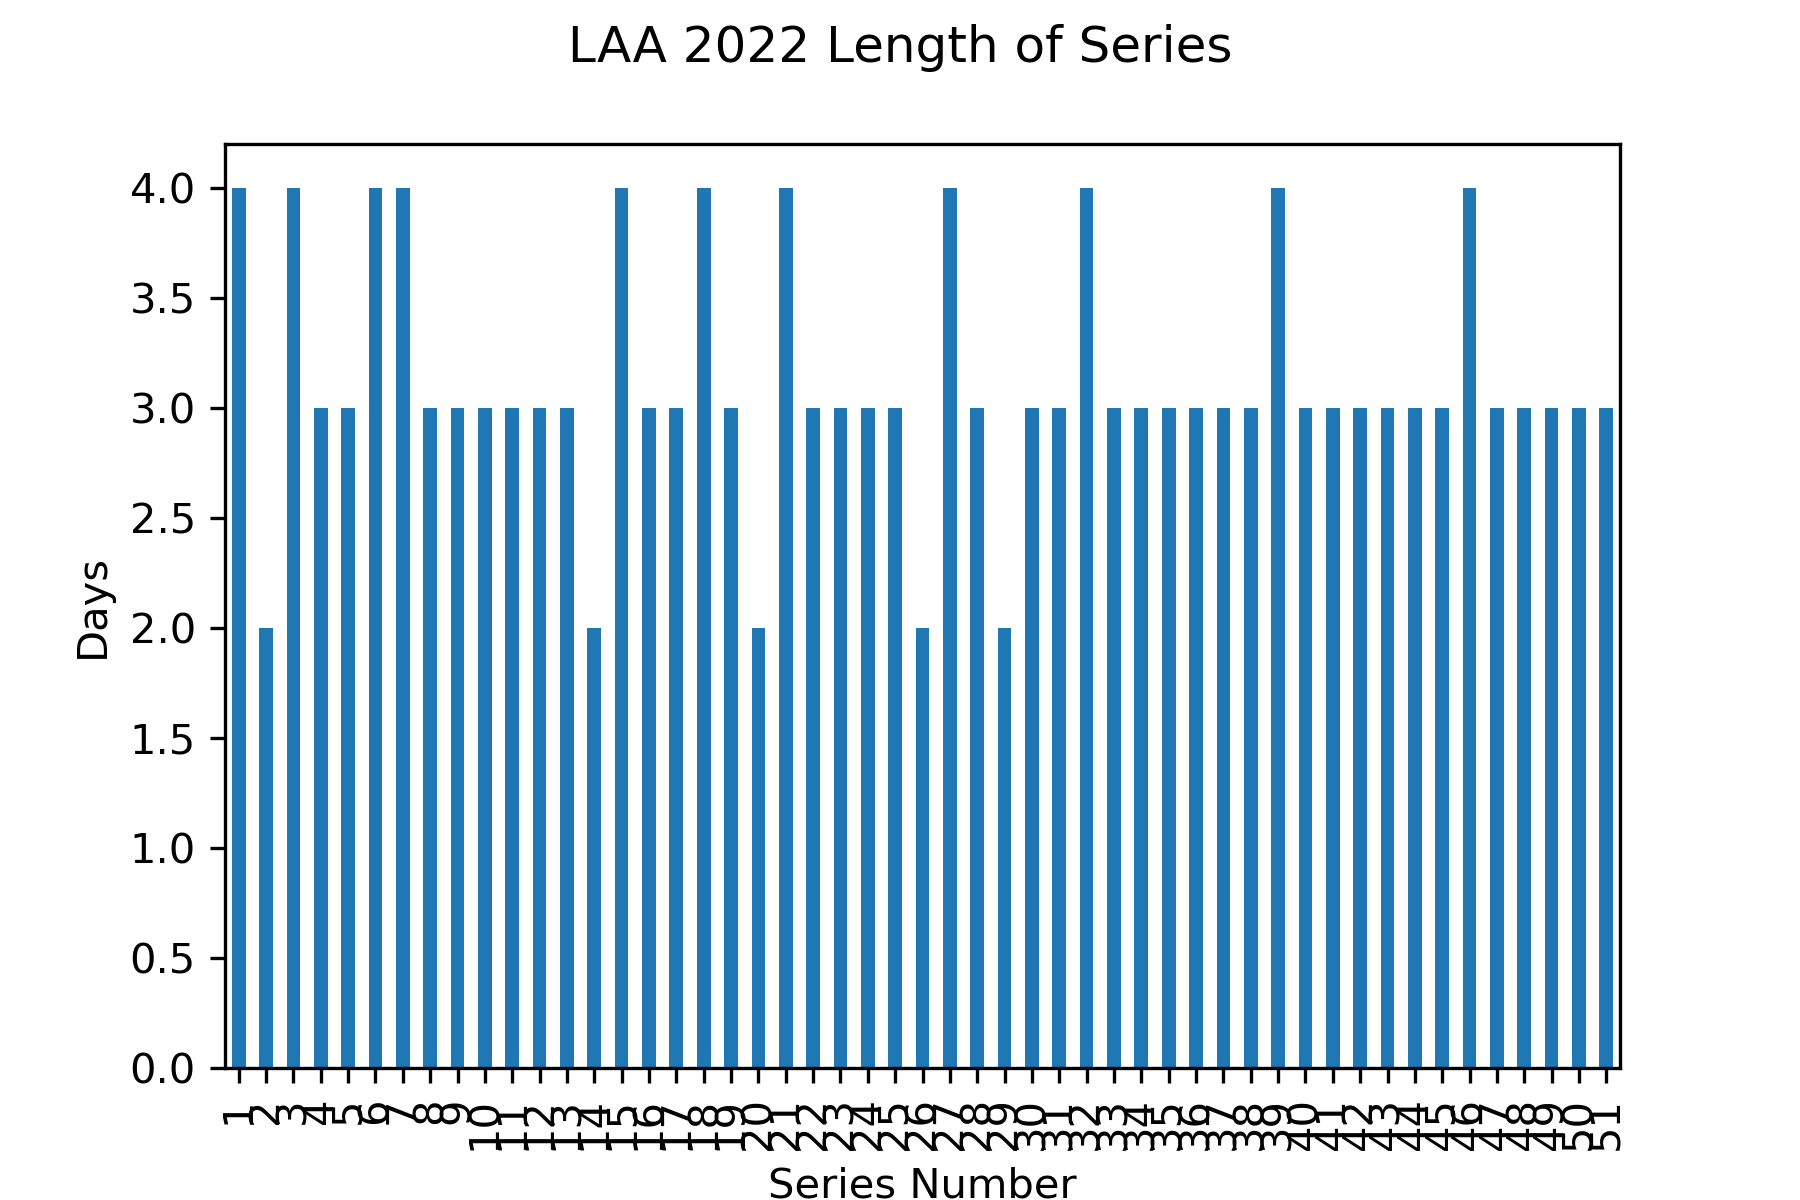

The table this chart was drawn from, first rows:
Gm#, Date, Tm, @, Opp, last_opp, new_series, series
1, 2022-04-07, LAA, , HOU, , True, 1.0
2, 2022-04-08, LAA, , HOU, HOU, False, 1.0
3, 2022-04-09, LAA, , HOU, HOU, False, 1.0
4, 2022-04-10, LAA, , HOU, HOU, False, 1.0
5, 2022-04-11, LAA, , MIA, HOU, True, 2.0
6, 2022-04-12, LAA, , MIA, MIA, False, 2.0
7, 2022-04-14, LAA, @, TEX, MIA, True, 3.0
8, 2022-04-15, LAA, @, TEX, TEX, False, 3.0
9, 2022-04-16, LAA, @, TEX, TEX, False, 3.0
10, 2022-04-17, LAA, @, TEX, TEX, False, 3.0
11, 2022-04-18, LAA, @, HOU, TEX, True, 4.0
12, 2022-04-19, LAA, @, HOU, HOU, False, 4.0
13, 2022-04-20, LAA, @, HOU, HOU, False, 4.0
14, 2022-04-22, LAA, , BAL, HOU, True, 5.0
15, 2022-04-23, LAA, , BAL, BAL, False, 5.0
16, 2022-04-24, LAA, , BAL, BAL, False, 5.0
17, 2022-04-25, LAA, , CLE, BAL, True, 6.0
18, 2022-04-26, LAA, , CLE, CLE, False, 6.0
19, 2022-04-27, LAA, , CLE, CLE, False, 6.0
20, 2022-04-28, LAA, , CLE, CLE, False, 6.0
21, 2022-04-29, LAA, @, CHW, CLE, True, 7.0
22, 2022-04-30, LAA, @, CHW, CHW, False, 7.0
23, 2022-05-01, LAA, @, CHW, CHW, False, 7.0
24, 2022-05-02, LAA, @, CHW, CHW, False, 7.0
25, 2022-05-03, LAA, @, BOS, CHW, True, 8.0
26, 2022-05-04, LAA, @, BOS, BOS, False, 8.0
27, 2022-05-05, LAA, @, BOS, BOS, False, 8.0
28, 2022-05-06, LAA, , WSN, BOS, True, 9.0
29, 2022-05-07, LAA, , WSN, WSN, False, 9.0
30, 2022-05-08, LAA, , WSN, WSN, False, 9.0
31, 2022-05-09, LAA, , TBR, WSN, True, 10.0
32, 2022-05-10, LAA, , TBR, TBR, False, 10.0
33, 2022-05-11, LAA, , TBR, TBR, False, 10.0
34, 2022-05-13, LAA, @, OAK, TBR, True, 11.0
35, 2022-05-14, LAA, @, OAK, OAK, False, 11.0
36, 2022-05-14, LAA, @, OAK, OAK, False, 11.0
37, 2022-05-15, LAA, @, OAK, OAK, False, 11.0
38, 2022-05-16, LAA, @, TEX, OAK, True, 12.0
39, 2022-05-17, LAA, @, TEX, TEX, False, 12.0
40, 2022-05-18, LAA, @, TEX, TEX, False, 12.0
41, 2022-05-20, LAA, , OAK, TEX, True, 13.0
42, 2022-05-21, LAA, , OAK, OAK, False, 13.0
43, 2022-05-22, LAA, , OAK, OAK, False, 13.0
44, 2022-05-24, LAA, , TEX, OAK, True, 14.0
45, 2022-05-25, LAA, , TEX, TEX, False, 14.0
46, 2022-05-26, LAA, , TOR, TEX, True, 15.0
47, 2022-05-27, LAA, , TOR, TOR, False, 15.0
48, 2022-05-28, LAA, , TOR, TOR, False, 15.0
49, 2022-05-29, LAA, , TOR, TOR, False, 15.0
50, 2022-05-31, LAA, @, NYY, TOR, True, 16.0
51, 2022-06-02, LAA, @, NYY, NYY, False, 16.0
52, 2022-06-02, LAA, @, NYY, NYY, False, 16.0
53, 2022-06-03, LAA, @, PHI, NYY, True, 17.0
54, 2022-06-04, LAA, @, PHI, PHI, False, 17.0
55, 2022-06-05, LAA, @, PHI, PHI, False, 17.0
56, 2022-06-06, LAA, , BOS, PHI, True, 18.0
57, 2022-06-07, LAA, , BOS, BOS, False, 18.0
58, 2022-06-08, LAA, , BOS, BOS, False, 18.0
59, 2022-06-09, LAA, , BOS, BOS, False, 18.0
60, 2022-06-10, LAA, , NYM, BOS, True, 19.0
... 102 more rows
